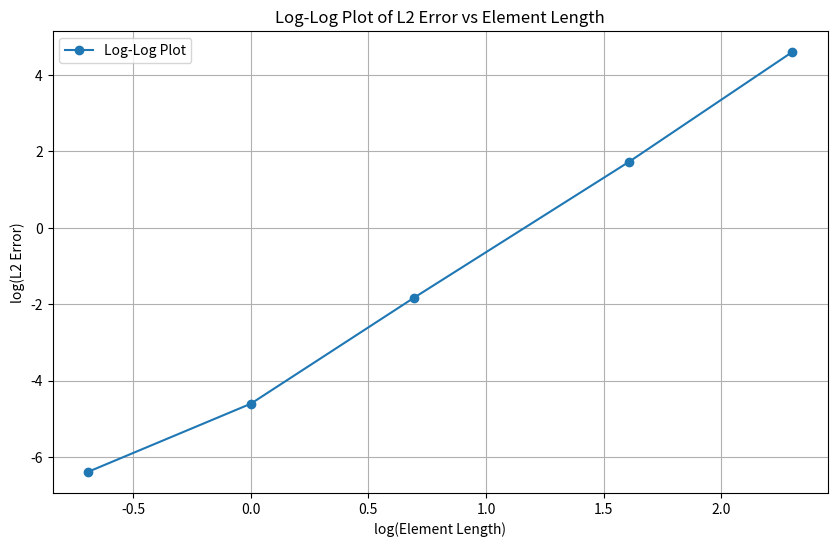

Write the Python code that produced this figure.
import numpy as np
import matplotlib.pyplot as plt

# Material Properties
E = 1000
Iz = 1/12
Iy =1/12
J = 0
L = 10

# Load Case
q_y = -10

def exact_deflection(x):
    return q_y * (x**4 - 4 * L * x**3 + 6 * L**2 * x**2) / (24 * E * Iz)

# Shape function for beam bending deflection in v and \theta_z
def N_matrix(x, Mesh_density):
    N = np.zeros(4)
    Le = L / Mesh_density  # Element length
    xi = 2 * x / Le - 1  # Parent coordinate xi
    N[0] = (xi**3 - 3 * xi + 2) / 4
    N[1] = Le * (xi**3 - xi**2 - xi + 1) / 8
    N[2] = (-xi**3 + 3 * xi + 2) / 4
    N[3] = Le * (xi**3 + xi**2 - xi - 1) / 8
    return N

# Obtain displacement data for different mesh densities
d1 = [0, 0, -150, -20]
d2 = [0, 0, -53.2, -17.53, -53.2, -17.53, -150.3, -20.06]
d5 = [0, 0, -10.48, -9.76, -10.48, -9.76, -36.48, -15.68, -36.48, -15.68, -71.28, -18.72, -71.28, -18.72, -110.08, -19.84, -110.08, -19.84, -150, -20]
d10 = [0, 0, -2.805, -5.42, -2.805, -5.42, -10.48, -9.76, -10.48, -9.76, -22.005, -13.14, -22.005, -13.14, -36.48, -15.68, -36.48, -15.68, -53.125, -17.5, -53.125, -17.5, -71.28, -18.72, -71.28, -18.72, -90.405, -19.46, -90.405, -19.46, -110.08, -19.84, -110.08, -19.84, -130.005, -19.98, -130.005, -19.98, -150, -20]
d20 = [0, 0, -0.725313, -2.8525, -0.725313, -2.8525, -2.805, -5.42, -2.805, -5.42, -6.10031, -7.7175, -6.10031, -7.7175, -10.48, -9.76, -10.48, -9.76, -15.8203, -11.5625, -15.8203, -11.5625, -22.005, -13.14, -22.005, -13.14, -28.9253, -14.5075, -28.9253, -14.5075, -36.48, -15.68, -36.48, -15.68, -44.5753, -16.6725, -44.5753, -16.6725, -53.125, -17.5, -53.125, -17.5, -62.0503, -18.1775, -62.0503, -18.1775, -71.28, -18.72, -71.28, -18.72, -80.7503, -19.1425, -80.7503, -19.1425, -90.405, -19.46, -90.405, -19.46, -100.195, -19.6875, -100.195, -19.6875, -110.08, -19.84, -110.08, -19.84, -120.025, -19.9325, -120.025, -19.9325, -130.005, -19.98, -130.005, -19.98, -140, -19.9975, -140, -19.9975, -150, -20]

d = [d1, d2, d5, d10, d20]

# Calculate x-coordinates for Gaussian points in each element
def calculate_moment_x_coords(Mesh_density, num_elements):
    x_coords = []
    delta_x = 10 / Mesh_density
    for I in range(1, num_elements + 1):
        x1 = (delta_x * (I )) + (delta_x / 2) - (delta_x / 2) * np.sqrt(3) / 3
        x2 = (delta_x * (I )) + (delta_x / 2) + (delta_x / 2) * np.sqrt(3) / 3
        x_coords.extend([x1, x2])
    return np.array(x_coords)

# Placeholder function for exact deflection
def exact_deflection(x):
    return -0.005 * (x**4 - 40 * x**3 + 600 * x**2)

# FEM solutions by shape functions
def v_FEM(x, d, Mesh_density):
    v = np.zeros(Mesh_density)  # Create an array for the deflection at each point x
    for idx, xi in enumerate(x):
        element_idx = min(int(xi // (L / Mesh_density)), Mesh_density - 1)  # Ensure element_idx is within bounds
        local_x = xi - (element_idx * (L / Mesh_density))
        N = N_matrix(local_x, Mesh_density)
        element_start_idx = element_idx * 4
        v[idx] = (N[0] * d[element_start_idx] +
                  N[1] * d[element_start_idx + 1] +
                  N[2] * d[element_start_idx + 2] +
                  N[3] * d[element_start_idx + 3])
    return v

# Calculate L2 error of deflection (v) for different mesh densities
def calculate_deflection_error(data_deflection, Mesh_density):
    x_coords = calculate_moment_x_coords(Mesh_density, Mesh_density)
    gp1 = x_coords[::2]
    gp2 = x_coords[1::2]
    
    # Gaussian quadrature weights for two-point rule
    weights = [1, 1]  # For two-point Gaussian quadrature
    
    L2_error = 0
    for i in range(Mesh_density):
        v_fem_gp1 = v_FEM([gp1[i]], data_deflection, Mesh_density)[0]
        v_fem_gp2 = v_FEM([gp2[i]], data_deflection, Mesh_density)[0]
        v_exact_gp1 = exact_deflection(gp1[i])
        v_exact_gp2 = exact_deflection(gp2[i])
        
        L2_error += weights[0] * (v_fem_gp1 - v_exact_gp1)**2 + weights[1] * (v_fem_gp2 - v_exact_gp2)**2
    
    L2_error = np.sqrt(L2_error)  # Scale by the interval length divided by 2 for Gaussian quadrature
    
    return L2_error

# Calculate errors and element lengths
errors = []
element_lengths = []
for i, data_deflection in enumerate(d):
    Mesh_density = len(data_deflection) // 4
    error = calculate_deflection_error(data_deflection, Mesh_density)
    errors.append(error)
    element_lengths.append(L / Mesh_density)
    print(f'L2_error for deflection (v) of Meshdensity={Mesh_density}: {error}')

# Plot log(L2_error) vs log(Le)
log_errors = np.log(errors)
log_element_lengths = np.log(element_lengths)

plt.figure(figsize=(10, 6))
plt.plot(log_element_lengths, log_errors, marker='o', linestyle='-', label='Log-Log Plot')
plt.xlabel('log(Element Length)')
plt.ylabel('log(L2 Error)')
plt.title('Log-Log Plot of L2 Error vs Element Length')
plt.legend()
plt.grid(True)
plt.show()

# Calculate the slope of the log-log plot
slope, intercept = np.polyfit(log_element_lengths, log_errors, 1)
print(f'Slope of the log-log plot: {slope}')


